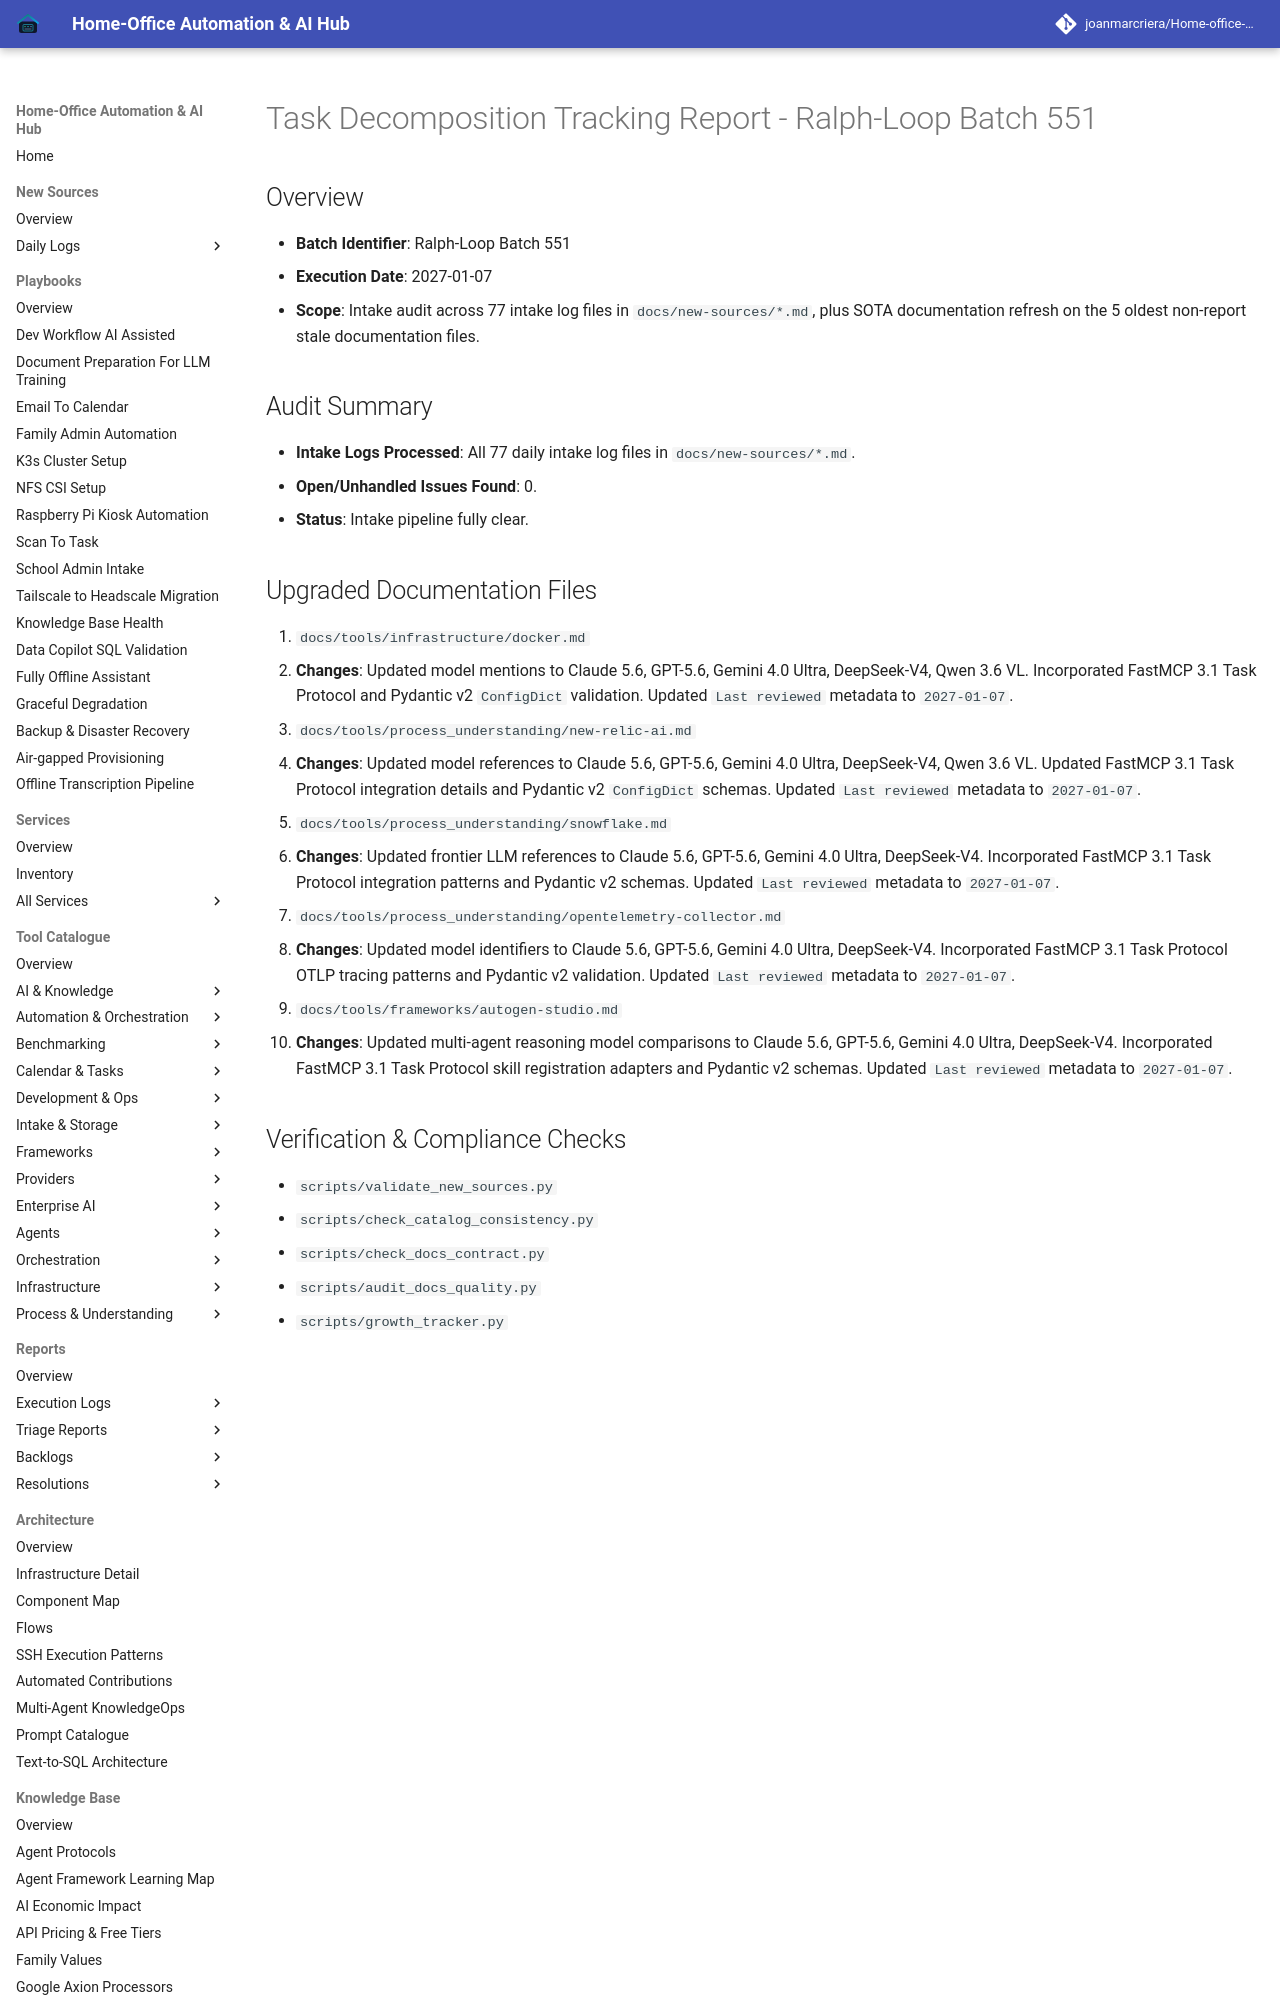

repository: joanmarcriera/Home-office-automations · page: reports/task-decomposition-batch-551/index.html · generator: mkdocs

# Task Decomposition Tracking Report - Ralph-Loop Batch 551

## Overview
- **Batch Identifier**: Ralph-Loop Batch 551
- **Execution Date**: 2027-01-07
- **Scope**: Intake audit across 77 intake log files in `docs/new-sources/*.md`, plus SOTA documentation refresh on the 5 oldest non-report stale documentation files.

## Audit Summary
- **Intake Logs Processed**: All 77 daily intake log files in `docs/new-sources/*.md`.
- **Open/Unhandled Issues Found**: 0.
- **Status**: Intake pipeline fully clear.
